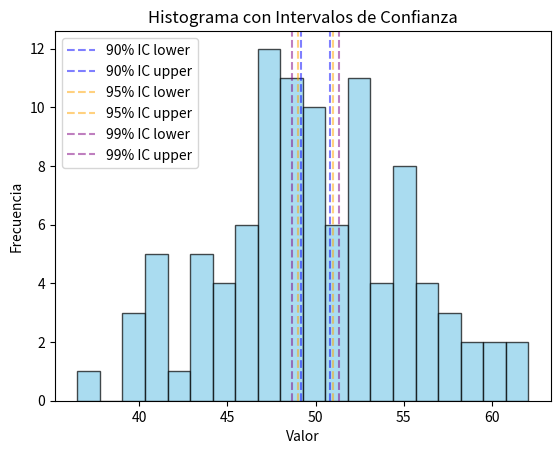

Write Python code to recreate this figure. (Note: this script raises an exception after producing the figure.)
#practica 5 nivel de confianza
import numpy as np
import matplotlib.pyplot as plt
import scipy.stats as stats
import os
import pandas as pd

# Calcule intervalos del 90%, 95% y 99% para 100 valores
# con media 50 y s = 5.

#Datos
n = 100
mean_sample =50
std_sample = 5
df = n -1
conf_level = [0.90,0.95,0.99]
cis= {}

#intervalo de confianza
for conf in conf_level:
    t_critical = stats.t.ppf((1+conf)/2,df)
    margin = t_critical * (std_sample/np.sqrt(n))
    cis[conf] = (mean_sample -margin, mean_sample + margin)
print("intervalo de confianza",cis)    

#visualizacion
color_map = {
    0.90: 'blue',
    0.95: 'orange',
    0.99: 'purple' 
}

data = pd.DataFrame({'valor': np.random.normal(mean_sample,std_sample,n)})
plt.hist(data['valor'], bins=20, alpha=0.7, color='skyblue', edgecolor='black')
for conf, (lower, upper) in cis.items():
    color = color_map.get(conf,'gray')
    plt.axvline(lower, color=color, alpha=0.5,linestyle='--', label=f'{int(conf*100)}% IC lower')
    plt.axvline(upper, color=color, linestyle='--', label=f'{int(conf*100)}% IC upper', alpha=0.5)
plt.xlabel('Valor')
plt.ylabel('Frecuencia')
plt.title('Histograma con Intervalos de Confianza')
plt.legend()
plt.savefig('graficas/nivel_confianza.png')
plt.show()